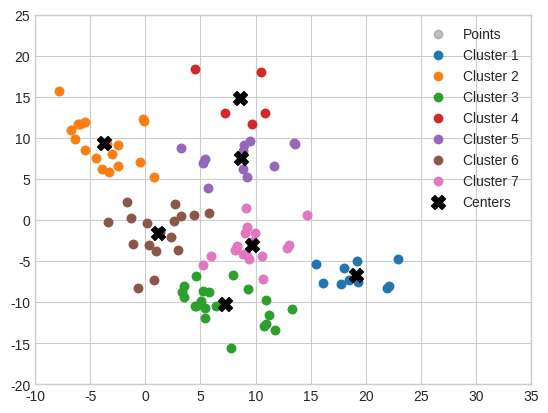
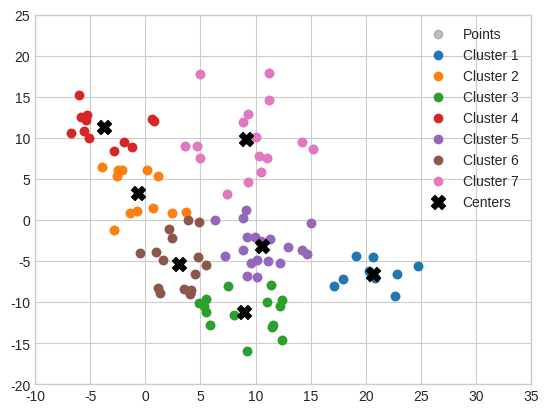
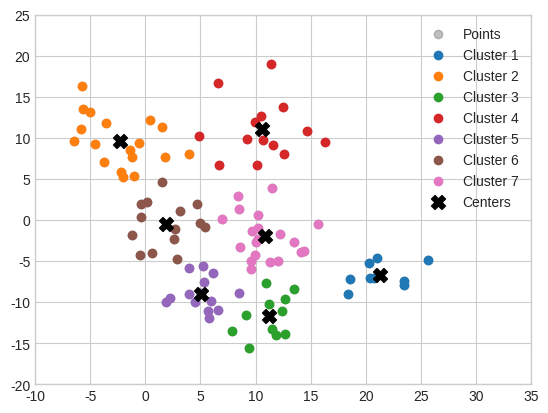
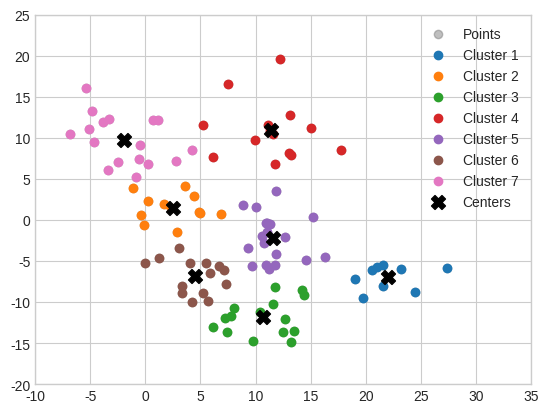
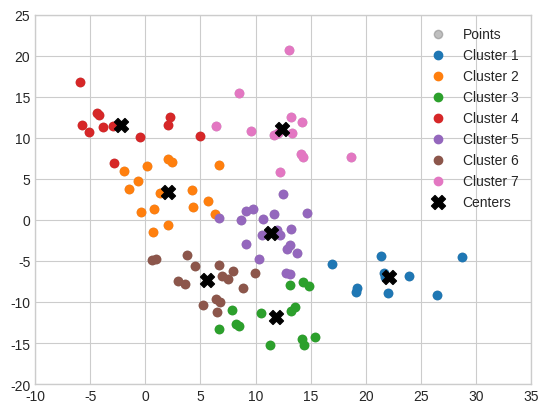
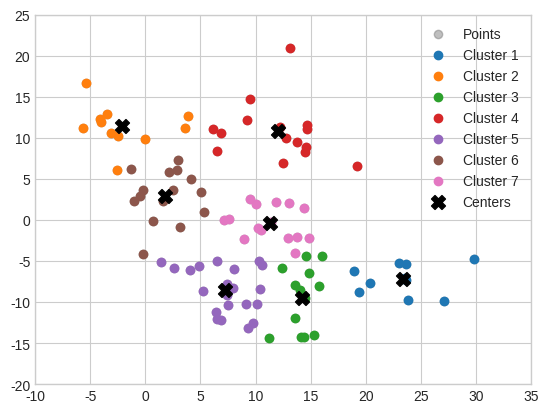
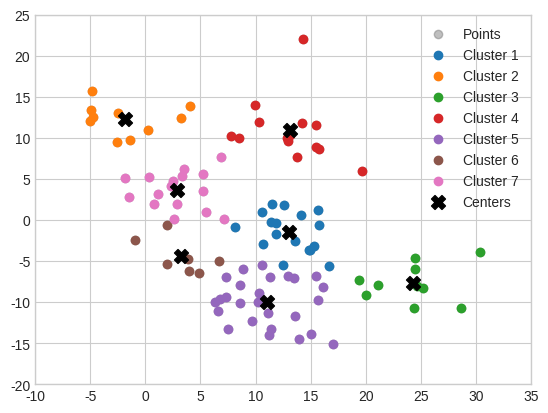
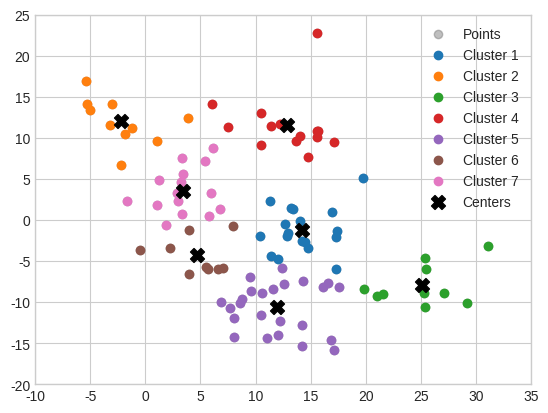
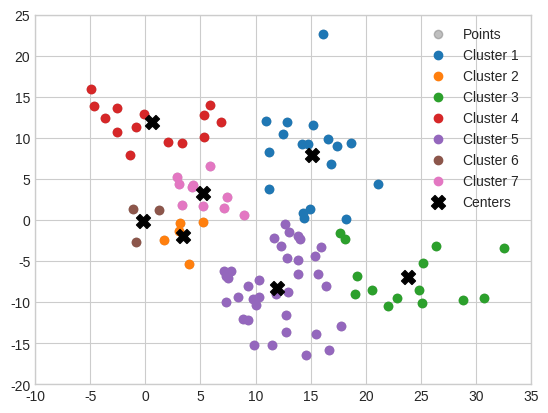
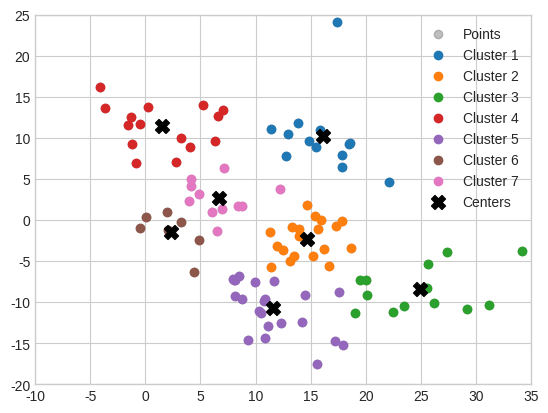

These figures' Python source, in order:
import numpy as np
import matplotlib.pyplot as plt

###### task 1 ##########
#my lowest (best) JClust is at Time 0 when JClust = 12.3628 among the 10 times
#best clustering because the points are very initially seperated, which makes the kmeans alg converge into tighter clusters quicker
#did the best even tho it took 10 steps

#no need to change
def clustering_objective(data, clustering, reps):
    J_obj = 0                               
    for i in range(len(data)):              
        J_obj += np.linalg.norm(data[i] - reps[int(clustering[i])])**2 
    return J_obj/len(data)                  

def update_cluster(data,reps):
    new_clustering = np.zeros(len(data))    
    for i in range(len(data)):              
        distance = np.zeros(len(reps))     
        for j in range(len(reps)):          
            distance[j] = np.linalg.norm(data[i] - reps[j])    
        new_clustering[i] = np.argmin(distance)   
    return new_clustering
    
def update_reps(data, clustering):
    new_reps = [];                          
    for j in range(int(max(clustering)+1)):   
        sum = np.zeros(len(data[0]))        
        count = 0                           
        for i in range(len(data)):          
            if clustering[i] == j:      
                sum = sum+data[i]           
                count += 1                  
        if count > 0:
            new_reps.append(sum/count)      
    return np.array(new_reps)


def Kmeans_alg(data, reps):
    J_obj = []                      
    clustering = update_cluster(data, reps) 
    J_obj.append(clustering_objective(data, clustering, reps)) 
    
    Stop = False        
    while not(Stop):
        new_reps = update_reps(data, clustering)            
        clustering = update_cluster(data, new_reps)
        J_obj.append(clustering_objective(data, clustering, new_reps))
        Stop = (len(new_reps) == len(reps)) and (np.linalg.norm(np.array(new_reps) - np.array(reps)) < 1e-6)
        reps = new_reps                 
            
    return new_reps, clustering, J_obj, len(J_obj)-1

############### task 1 ################################################
#3d np array (m, n, d)
#k = 7 ex. we pass bc we iterate 10x anyway...
#stop after 10 iterations since that is when the time series ends (starts at 0)
#cluster reps on X[i] will update clustering X[i+1]
#output 10 scatter plots for each step (iteration) 10 JClust
#how does the final JClust of X compare to X[9] (10th iteration) of KMeans alg? which is faster?

def Kmeans_alg_temporal(data, reps, max_iterations = 10):
    J_obj = [] #set the scene
    all_clusterings = [] #storgae
    all_reps = []

    #start iterating           
    clustering = update_cluster(data[0], reps) #initial, 3d
    J_val = clustering_objective(data[0], clustering, reps)
    J_obj.append(J_val) 
    all_clusterings.append(clustering)
    all_reps.append(reps)

      
    for m in range(1, max_iterations):
        X_m = data[m]
        reps = update_reps(X_m, clustering)
        clustering = update_cluster(X_m, reps)

        J_val = clustering_objective(X_m, clustering, reps)
        J_obj.append(J_val)
        all_clusterings.append(clustering) #add
        all_reps.append(reps)

        print(f"Iteration #{m}, J_obj = {J_val: .4f}")

    #compare in the end
    final_reps, final_clustering, final_J, _ = Kmeans_alg(data[-1], all_reps[0])
    
    print("Final Speeds")
    print(f"Final KMeans:  {final_J[-1]:.4f}")
    print(f"Final Temporal:  {J_obj[-1]:.4f}") #-1 for final

    return all_reps, all_clusterings, J_obj



########## how does final KMeans_Alg compare to KMeans_Alg_Temporal?
#from my output, we can see that the "most steps" are the slowest and take the most time

#the final comparison between temporal and k-means shows that both final clusterings are pretty much the same from both algorithms
#but the temporal alg converges faster because it STARTS with the previous cluster centers, so it's closer to the solution
#my previous cluster centers are a good guess
#temporal alg is faster!

#ex. final JClust for X[9] is 17.83 w/both algs, but takes more steps than temporal
#less steps = less time = better!


    
X = np.array([[ [ 3.2106826925448777, 0.525254195699532 ], [ -3.400233998540178, -0.31440988512217627 ], [ -0.6290358410948542, -8.328346454516106 ], [ -0.5038801921828611, 6.999520521370718 ], [ 1.3048866041642782, -1.4166265349413427 ], [ -1.1322691390987136, -2.9159263070622132 ], [ 2.6003941534864423, -0.11302283768982764 ], [ -1.2563641925966886, 0.2756267949694972 ], [ 2.651823299684203, 1.9468773490794442 ], [ 0.15877357091104274, -0.33765521952335587 ], [ -5.9216593264693795, 11.612155967526618 ], [ -0.11128184260780233, 11.987072860631807 ], [ 0.7922004465109606, 5.191072594806011 ], [ 4.440802355395482, 0.6455975961275162 ], [ 4.48764567108826, 18.416778993523803 ], [ -3.336192256161488, 5.8724389217741795 ], [ -2.496413988705559, 9.106764841766005 ], [ -5.486739745208271, 8.554199547193447 ], [ 5.272695301356627, 6.8749702972515365 ], [ -5.518594644547886, 11.858836120598308 ], [ 10.50217693678781, 17.969559705382277 ], [ 7.268503240591443, 13.046886992055606 ], [ 9.71458670105608, 11.6636436746286 ], [ 13.579864766627894, 9.219657396022638 ], [ 3.210503009618555, 8.764283044684289 ], [ 10.895195004324542, 13.072907556991693 ], [ 8.885629781704825, 6.169910215445027 ], [ 11.671613932287517, 6.567215472166847 ], [ 8.970661077178804, 9.107558788640457 ], [ 13.494320359469658, 9.348086799360019 ], [ 11.746451885957061, -13.360626930223553 ], [ 10.971894121781101, -9.807757198462369 ], [ 10.795974796159955, -12.965601083947346 ], [ 7.732718198798687, -15.554715741827373 ], [ 5.231853726259229, -8.615011832986161 ], [ 4.569500478252753, -6.820628126367033 ], [ 13.298575583795067, -10.891274606460799 ], [ 11.246120185968325, -11.540416165203363 ], [ 7.9574134606503595, -6.6624635969142965 ], [ 10.937314322544566, -12.635407922696878 ], [ -7.847047491067948, 15.728590591021023 ], [ -6.4104780163283, 9.898917218418404 ], [ -2.469112778863357, 6.539970975924686 ], [ -3.457206997837476, 9.282082303363726 ], [ -0.18355351890890104, 12.289823020564363 ], [ -6.1179557783336955, 11.64116926515921 ], [ -4.4838811840967665, 7.587265435618352 ], [ -2.9912264051392445, 8.021284994841302 ], [ -3.900430200151515, 6.205500926703314 ], [ -6.770165903544854, 10.970710547957523 ], [ 5.090946368349129, -9.907423826520903 ], [ 3.302738989370988, -8.72338209122548 ], [ 4.463969297279035, -10.435930362935606 ], [ 4.590021584414551, -10.50366751957468 ], [ 5.376092842480622, -10.734869905879325 ], [ 5.749085091458191, -8.8248968663091 ], [ 3.4664794342832925, -8.042202686795282 ], [ 3.538315176411537, -9.361324621072644 ], [ 5.379994269039665, -11.980446276091278 ], [ 6.4516954613545145, -10.476217285292872 ], [ 9.319538927572452, -8.475978929494625 ], [ 5.219753203563851, -5.493001981892148 ], [ 8.853330231723445, -4.206640001059368 ], [ 0.8286302394253031, -7.360103618341039 ], [ 9.029810333067578, -1.6561277175010432 ], [ 2.326444177482104, -2.082603155826568 ], [ 9.590048961710348, -2.7214236227451845 ], [ 0.9907506929298238, -3.820319567738069 ], [ 5.736608707876487, 0.8321283206880215 ], [ 0.31029915198801716, -3.0545938522768563 ], [ 9.196719499116679, -0.8800792339873842 ], [ 2.9728160629333535, -3.688988815941708 ], [ 9.152177158505225, 1.4179304605099268 ], [ 8.347982428814522, -3.1328537724615573 ], [ 8.149135567675431, -3.696986358486096 ], [ 13.007354362596256, -3.0517057143831465 ], [ 9.438362014633183, -4.712229802509467 ], [ 12.869337033136938, -3.4358728426216816 ], [ 5.986104606951132, -4.386318394979546 ], [ 10.566502956834631, -4.361633286830325 ], [ 22.132213400577655, -8.10385734135403 ], [ 19.33688094123581, -7.546782574584812 ], [ 16.107967991768973, -7.7124448952026 ], [ 18.48121099055328, -7.293798741513674 ], [ 21.9491220183242, -8.26535070800936 ], [ 17.985163959681355, -5.838576768241736 ], [ 17.756288275303692, -7.781179660943857 ], [ 19.17783742706139, -5.048133565180186 ], [ 22.88720776878622, -4.71824574421296 ], [ 15.443747962692935, -5.372077878356924 ], [ 9.465945947807832, 9.570407822686565 ], [ 5.722983346569808, 3.936920817965499 ], [ 10.688031364467205, -7.202600537832496 ], [ 14.653678148072483, 0.6220420259185886 ], [ 9.90483715574617, -1.626806296638335 ], [ 9.141581753700557, -4.111130514721739 ], [ -1.6626243432185595, 2.213819356673937 ], [ 5.4457671671109615, 7.429088314311003 ], [ 8.877365838129744, 8.356673064571133 ], [ 9.184026246904573, 5.213489545726937 ]],
              [ [ 3.8462522664024643, -0.01841042272619009 ], [ -2.8866019420074975, -1.1860958198842066 ], [ 1.301492647148553, -8.961195213316731 ], [ 0.15874545265071205, 6.057098379833908 ], [ 2.3837598589147744, -2.1463713751328948 ], [ -0.4776959477416527, -3.9989261679956285 ], [ 2.448276009196541, 0.777896093713629 ], [ -1.3475917837797198, 0.8595864140366891 ], [ 3.668909494357801, 0.9511259678512178 ], [ 0.6709990343448862, 1.4428071605585022 ], [ -5.344652935438473, 12.183664780607016 ], [ 0.5795623619486836, 12.27763293784155 ], [ 1.1585030450395084, 5.38772914534432 ], [ 4.905344405021705, -0.29814407833664347 ], [ 4.927355284885461, 17.732558064821575 ], [ -2.556595463342231, 5.302655289419425 ], [ -1.2441429757492426, 8.883932985633681 ], [ -5.132343533240097, 9.968348949774553 ], [ 4.973765797655129, 7.532981836202082 ], [ -5.320419647652292, 12.72831815757073 ], [ 11.230242195464808, 17.930559445383807 ], [ 8.891971432873447, 11.864305005014026 ], [ 9.292179249530955, 12.88026650677103 ], [ 14.187280282567349, 9.50604153139478 ], [ 3.563065676412747, 8.986457442900955 ], [ 11.219776501142643, 14.544380587196219 ], [ 9.317040554901578, 4.601814741847228 ], [ 11.044755219427891, 7.55382332997866 ], [ 9.210880927194735, 9.891685979163237 ], [ 15.2366356714817, 8.597847055523449 ], [ 12.409206583013557, -14.631087050554381 ], [ 11.001857276404127, -10.000333256679742 ], [ 11.448154336992946, -13.096230832274943 ], [ 9.21151491391758, -15.963064455202279 ], [ 5.538705343598257, -9.595031438362218 ], [ 4.527395752623736, -6.571418926780861 ], [ 12.36379686685811, -9.787145781560756 ], [ 12.206494249292524, -10.50646545563567 ], [ 10.089718957710021, -6.9919321703716815 ], [ 11.620202363390124, -12.837054787831713 ], [ -6.015431363535072, 15.227535401379004 ], [ -5.572832602750827, 10.783463845621469 ], [ -2.12052264161301, 6.090971405352879 ], [ -1.9739438846143056, 9.541441142517153 ], [ 0.7718870608062238, 12.079183638530047 ], [ -5.8178855577664805, 12.53974509647273 ], [ -3.9244848741694924, 6.496867774587235 ], [ -2.8555067653143813, 8.417057196564311 ], [ -2.5099949481269066, 6.064736978857506 ], [ -6.734048158345204, 10.552321352835019 ], [ 4.059113278935547, -9.084811371318237 ], [ 4.062126481456735, -8.917618060885967 ], [ 5.294604464320558, -10.521359455434009 ], [ 4.906528929453728, -10.091017928414564 ], [ 5.472912885023143, -11.167422801140672 ], [ 7.539221405653914, -8.000919716091957 ], [ 4.16319832529689, -8.497437525442473 ], [ 3.5361713394304144, -8.430496910079148 ], [ 5.835332482446108, -12.838285357570134 ], [ 8.005927416347422, -11.596494783156176 ], [ 9.250996266252786, -6.830320662759505 ], [ 5.526010502141922, -5.547412115115613 ], [ 9.577414449860123, -5.272478807523893 ], [ 1.1098126348978254, -8.27003816799213 ], [ 9.238152556575564, -2.0922488299480633 ], [ 2.1126914941645243, -1.1359920199601299 ], [ 10.498285175203325, -2.5456781561132322 ], [ 1.5865803108506, -4.914379774817 ], [ 6.334835918225332, -0.062219006506809005 ], [ 0.9675279724441606, -3.898159396386622 ], [ 8.879285836568304, 0.23945982770768626 ], [ 4.822216949002399, -4.550865484694316 ], [ 9.09717598345538, 1.2216775114432563 ], [ 9.911105392834603, -2.0657382524459003 ], [ 8.883822779896281, -3.650230934211157 ], [ 14.17393282923438, -3.6839834111217975 ], [ 10.127929189037935, -4.859246791693262 ], [ 12.920300043956427, -3.324687175956934 ], [ 7.230698182226803, -4.411420471616297 ], [ 12.194506884317773, -5.246586301598306 ], [ 22.671965390062358, -9.227777367479348 ], [ 20.836557661317386, -7.115191514779477 ], [ 17.15743300097712, -7.994589013033826 ], [ 20.256806679562978, -6.173822333113708 ], [ 22.807299129244324, -6.649902414586382 ], [ 19.103832479084666, -4.425113413451153 ], [ 17.939473051165272, -7.2082561913654235 ], [ 20.683955274088476, -4.469581408146112 ], [ 24.73750906892283, -5.566278084649679 ], [ 14.625920456843682, -4.143255324771514 ], [ 10.005310554066938, 10.1029182162226 ], [ 7.4213217475413344, 3.116186313878808 ], [ 11.430237944137012, -7.9799496140577055 ], [ 15.040630798157956, -0.42470385673087296 ], [ 11.293409798265579, -2.328399719895265 ], [ 11.102636016660044, -4.950299129416973 ], [ -0.7261562083667163, 1.0624506125567252 ], [ 4.677408355570597, 8.952814957938767 ], [ 10.325859679622422, 7.770584679225064 ], [ 10.492312466699323, 5.802247248041213 ]],
              [ [ 5.4006421518254015, -0.8323456810458024 ], [ -1.2336411678516688, -1.8907651128668932 ], [ 1.8538177158691582, -10.02624129199373 ], [ 1.802543862701286, 7.658486209533308 ], [ 2.5880424795030255, -2.3050709389850916 ], [ -0.4386579373093962, -4.233882530269435 ], [ 3.165401151718724, 1.0932868521225458 ], [ -0.37659602523166236, 0.3763937689021982 ], [ 4.720752975514099, 1.9404598905114172 ], [ 0.13497598554152113, 2.2332769260150127 ], [ -5.615148632041433, 13.537210881319805 ], [ 0.38111194742814714, 12.100398132325816 ], [ 1.4973243054423329, 4.555693933520196 ], [ 4.936231912563698, -0.41519148393960437 ], [ 6.624186336086083, 16.624689412877903 ], [ -2.0274025578601567, 5.234682506686379 ], [ -0.572902672430843, 9.330071139970912 ], [ -5.842116943840557, 11.05448956588189 ], [ 6.666580940347896, 6.694918519894536 ], [ -5.030953052379423, 13.120993825856583 ], [ 11.421711988575584, 18.9753839946979 ], [ 9.958925403614902, 11.875203283176972 ], [ 10.513300082437754, 12.606559720527313 ], [ 14.70856552843105, 10.806799327254105 ], [ 3.9694150362403344, 7.982027841729943 ], [ 12.50361587560087, 13.687965173195877 ], [ 11.44840308472607, 3.838731914585506 ], [ 12.610286890452148, 8.021212510742856 ], [ 9.237769952148309, 9.886245853703194 ], [ 16.30360965586871, 9.468842502338953 ], [ 11.536002552198202, -13.306203423009082 ], [ 11.217250986540751, -10.192883777064244 ], [ 11.850986521611905, -14.049818529048885 ], [ 9.403203027813053, -15.608818720844898 ], [ 5.974405317229941, -9.937641224348692 ], [ 3.967258284859379, -5.876831074876377 ], [ 12.675597260395863, -9.63499774852712 ], [ 12.374846699548474, -11.067035875593554 ], [ 9.619713682154645, -5.956254934923609 ], [ 12.629722805362919, -13.89304174549403 ], [ -5.758026586960717, 16.35257751902067 ], [ -4.5720980268767475, 9.266919354903429 ], [ -1.0246188097534545, 5.345153820093367 ], [ -1.4141659125724406, 8.539619871852501 ], [ 1.5090758159295266, 11.310653536591596 ], [ -3.572170197541448, 11.78137303974337 ], [ -3.7280234860867636, 7.040038720079515 ], [ -1.2106302573218608, 7.7006309988206105 ], [ -2.222970444241433, 5.7747060662433904 ], [ -6.48213274736116, 9.557232652750528 ], [ 4.506251329080005, -10.007647565914318 ], [ 5.041879895229767, -8.962855535947662 ], [ 5.671527498325541, -11.080015817052068 ], [ 6.607734796414776, -10.96194644615873 ], [ 5.81711470751253, -11.982990340987449 ], [ 8.516127783568875, -8.87643401811308 ], [ 5.324748980278867, -7.525898013762586 ], [ 3.922368661402268, -9.063567156892484 ], [ 7.829317034282111, -13.589971029239713 ], [ 9.16878836495849, -11.631109515495725 ], [ 10.954168250885699, -7.706438065106422 ], [ 6.107390369668107, -6.43144132971485 ], [ 9.561055524745843, -5.0577918866028035 ], [ 2.2106712730877174, -9.529566504232601 ], [ 10.007994853271878, -2.664652448055065 ], [ 2.6967488658282512, -1.0657362121669063 ], [ 9.650984671311011, -1.383939945486926 ], [ 2.8855379517817807, -4.711378220836614 ], [ 6.939645260558009, 0.1052192572608524 ], [ 0.5610326337841154, -4.030622130153962 ], [ 8.471090460366462, 1.368091167675138 ], [ 5.251068026554687, -5.558606801681124 ], [ 10.249326027008797, 0.6130049873949598 ], [ 10.236594903928953, -2.2902296788976857 ], [ 9.91051500273104, -4.226690090493467 ], [ 13.453102616073686, -2.6808430230325797 ], [ 11.268294724325475, -5.078546788735018 ], [ 12.248931509379933, -1.7368284270157928 ], [ 8.595952674264243, -3.2843120690154626 ], [ 14.15816991018929, -3.9434416405236785 ], [ 23.426737584734244, -7.923277625051121 ], [ 20.379174216611734, -7.112082696680168 ], [ 18.38960117095872, -9.0182638295479 ], [ 20.71762750241715, -7.125289862669512 ], [ 23.51250498544024, -7.497158509334481 ], [ 20.285950848432027, -5.221222216458053 ], [ 18.555786443426157, -7.19248873945175 ], [ 21.040516327102896, -4.663404035131072 ], [ 25.6557331139345, -4.861701138845801 ], [ 14.431662109671583, -3.7868796969500145 ], [ 10.631104958368972, 9.749575302443992 ], [ 8.363194288896437, 2.8555649191092063 ], [ 13.492918315213618, -8.360678103347068 ], [ 15.623910384914321, -0.4682067928404354 ], [ 10.188427545682616, -0.955352136436604 ], [ 12.020973933602349, -5.027825494807001 ], [ -0.4008819966085851, 1.9703353415532863 ], [ 4.898148304866177, 10.19385029804352 ], [ 11.622621202097292, 9.085765188769445 ], [ 10.086514228342514, 6.633819082382069 ]],
              [ [ 4.943644533090787, 0.8118112572413744 ], [ -0.09569694124325356, -0.5643851592665718 ], [ 3.3290439043812654, -8.96046965782913 ], [ 2.796682860072762, 7.141219538300059 ], [ 3.0413601699238892, -3.404135018984011 ], [ -0.004829115006737328, -5.194741518144982 ], [ 2.317450068629084, 1.4187258168827068 ], [ -0.39600158596042895, 0.6102830666363843 ], [ 4.429970175555977, 2.9276636093341732 ], [ 1.6788226676825384, 1.9628663364127774 ], [ -4.872508516556694, 13.276113453010309 ], [ 0.7058076715700375, 12.114235321593908 ], [ 3.569041608234423, 4.070323999359605 ], [ 4.860590503605769, 1.0162733841655043 ], [ 7.513931781231144, 16.486587133042896 ], [ -1.160478702068769, 3.892557743176363 ], [ -0.45614753404056774, 9.096321960224866 ], [ -5.115425131210889, 11.02046872141746 ], [ 6.128056146460665, 7.702597284179168 ], [ -3.8355342860760615, 11.963485972213427 ], [ 12.217791921099865, 19.544778872151596 ], [ 11.314800481719283, 10.793636522980997 ], [ 11.13090740347834, 11.567033264532382 ], [ 15.053418770082466, 11.176035537425555 ], [ 4.263376106918101, 8.502137579149554 ], [ 13.16016560883891, 12.775402232997942 ], [ 11.85363613120953, 3.4849843404077747 ], [ 13.254042467649631, 7.878803719644403 ], [ 9.94687313003613, 9.7135243342958 ], [ 17.73977656382093, 8.530329841071737 ], [ 12.462719611659715, -13.668597921712527 ], [ 11.549389657270499, -10.255161594207294 ], [ 13.46306081564909, -13.516760427340186 ], [ 9.740684523236258, -14.69741482815006 ], [ 8.0306293201822, -10.736216911882776 ], [ 5.494890218096359, -5.285690048047822 ], [ 14.408360358187458, -9.147039322222806 ], [ 12.668162311368114, -12.062439711102416 ], [ 9.699448953615581, -5.66524354732877 ], [ 13.22153613371064, -14.90070404513289 ], [ -5.368348799325496, 16.073335281529815 ], [ -4.6141344252237735, 9.505944239877053 ], [ -0.8872054193654426, 5.180972905079885 ], [ -0.5806377244608567, 7.3882512244489975 ], [ 1.1190661002345441, 12.143835692943108 ], [ -3.3067876478115075, 12.306179315671468 ], [ -3.368168100879841, 6.067933727994041 ], [ 0.2128687669150231, 6.749351588107038 ], [ -2.4515249048275956, 7.016341731718373 ], [ -6.813610976532847, 10.470870930512659 ], [ 5.261165748230663, -8.860321963178084 ], [ 5.664897608856273, -9.932593223908974 ], [ 7.732758546698757, -11.684233032939039 ], [ 7.207152485327499, -11.933546986606242 ], [ 6.181808738720993, -13.041598947116974 ], [ 7.293051045584012, -7.8475270814357785 ], [ 5.894191449196159, -6.446639626787298 ], [ 3.3027849638329085, -8.04005928740659 ], [ 7.450517242989795, -13.71250690620307 ], [ 10.39039404796398, -11.17354018248921 ], [ 11.723858956836974, -8.194580109810133 ], [ 6.689208225825882, -5.64881757149333 ], [ 11.260593708838071, -5.978412678729619 ], [ 4.250165490312126, -9.965526699222206 ], [ 10.738649587123167, -2.8489599082876067 ], [ 2.867743799836283, -1.531947517004467 ], [ 11.061682595007893, -1.500035254028947 ], [ 4.090136362720404, -5.192186663193161 ], [ 6.895696748609416, 0.7748502299147295 ], [ 1.2707791563772188, -4.616739913912696 ], [ 10.009824369848037, 1.6064205793350887 ], [ 7.093399258149327, -6.106061067170572 ], [ 10.915324121687245, -0.41474067034530926 ], [ 10.595401849260059, -1.94948390555541 ], [ 10.91244546203959, -5.483017207120753 ], [ 12.6936027668395, -2.137283199733866 ], [ 11.737674711400139, -5.437621151779675 ], [ 11.352707072601266, -0.5269538508775822 ], [ 9.351622807209745, -3.4672301615033847 ], [ 14.55752822865894, -4.842524647204169 ], [ 24.46775694626558, -8.765802988151774 ], [ 21.599721352642998, -7.990767876133149 ], [ 19.708523527612183, -9.56289142394199 ], [ 21.045061713946644, -5.770319878738957 ], [ 23.168322207764422, -5.936244301987295 ], [ 20.548753952395575, -6.1321919971207945 ], [ 19.035370054462938, -7.243193966102225 ], [ 21.517666979851594, -5.536872534762571 ], [ 27.333960511750732, -5.813645848040457 ], [ 16.317718656187587, -4.4982400488971335 ], [ 11.591317952284706, 10.468605668930872 ], [ 8.84371675147029, 1.839205154613067 ], [ 14.224299631575077, -8.594915493681862 ], [ 15.204651838978915, 0.39026839048013406 ], [ 11.026351329774274, -0.4263548697712486 ], [ 11.834418109984622, -4.152383842220569 ], [ 0.23313696766744546, 2.303730453418261 ], [ 5.247471812010949, 11.581742684000792 ], [ 13.063047071029043, 8.189689020030249 ], [ 11.800589644453188, 6.797383257594611 ]],
              [ [ 6.706595786292505, 0.2190357045229383 ], [ 0.7166600652607648, -1.4158183309188423 ], [ 3.5647208018758083, -7.864048704529862 ], [ 2.0246530085729715, 7.44410810062785 ], [ 3.753600668508784, -4.2528225645054905 ], [ 0.6031323212472519, -4.925052886985777 ], [ 4.2965747723699765, 1.5163203030654973 ], [ -0.3541905428675753, 0.9669397728529641 ], [ 5.706331695861195, 2.333628620978927 ], [ 1.3064864522946031, 3.291935695568289 ], [ -4.384616897877434, 12.972534939722406 ], [ 2.2038841203941515, 12.516593814056435 ], [ 4.214216691859264, 3.6599896316339073 ], [ 6.35866508255898, 0.6940460268112745 ], [ 8.482759645031077, 15.393085505877558 ], [ -1.4766301926500165, 3.743996461179868 ], [ -0.5085689462061014, 10.032697521832617 ], [ -3.8794110216542173, 11.283786061528435 ], [ 6.639201638938142, 6.712230739762416 ], [ -4.226507438237916, 12.76927603892735 ], [ 13.064157578112797, 20.688100760322815 ], [ 11.71526795699538, 10.323703037116577 ], [ 12.03876357579635, 10.55864465205969 ], [ 14.248940026158103, 11.919051391744564 ], [ 4.998101376071659, 10.261239491966796 ], [ 13.206743815226757, 12.568617447381806 ], [ 12.53286558140202, 3.112256353656328 ], [ 14.158674640879545, 8.043362784399065 ], [ 9.630285481853177, 10.857079062661985 ], [ 18.690180454175835, 7.63278983872391 ], [ 14.255402955730565, -14.482407170970433 ], [ 13.175369433517476, -11.059298741590878 ], [ 15.378991820578367, -14.215457752981713 ], [ 11.29267579875169, -15.262341179354165 ], [ 7.904022151240969, -10.956750021970668 ], [ 6.6664579007003235, -5.491204617380974 ], [ 14.89305577202076, -8.080309901439861 ], [ 13.5755896632489, -10.610076347208157 ], [ 9.983359771385055, -6.477901983295141 ], [ 14.426549373051966, -15.279703311901255 ], [ -5.940584476821753, 16.826367347455445 ], [ -5.084641523977107, 10.685997850715658 ], [ -0.653686467232806, 4.703788571355382 ], [ 0.1945382845551913, 6.6080105918416265 ], [ 2.1009032773536735, 11.519421239070075 ], [ -2.8970497115922527, 11.418285437389827 ], [ -2.8671523109214005, 6.907910642046373 ], [ 2.3924565254120163, 7.0530861743981275 ], [ -1.9591122050109775, 5.993938200167125 ], [ -5.741104489156027, 11.563390236128969 ], [ 6.44649521026785, -9.655097056502202 ], [ 6.7982886461768945, -9.97835715910427 ], [ 8.26920506016247, -12.621213418097188 ], [ 6.536847153990869, -11.163331048479037 ], [ 6.649946042090829, -13.295071370943536 ], [ 8.882035239074916, -8.306841591613123 ], [ 6.9538862173428555, -6.827072178674205 ], [ 2.976824632709656, -7.421900765293666 ], [ 8.467695377810488, -12.891017600813695 ], [ 10.537105856867273, -11.399103814448239 ], [ 13.085766497549685, -7.893629709960628 ], [ 7.948607401747237, -6.1701580152026825 ], [ 13.09411624352808, -6.560540669538515 ], [ 5.274440678098701, -10.311617659909125 ], [ 11.960548035758205, -1.292876118503469 ], [ 2.0820189166063527, -0.6493689840733896 ], [ 12.23700673615577, -1.8992725168868279 ], [ 4.497300085671175, -5.605735082075948 ], [ 8.692703636236306, -0.04501481897183712 ], [ 0.9594517482562376, -4.704226902528018 ], [ 9.736552998710204, 1.3640256784947487 ], [ 7.532180846658164, -7.155257883183642 ], [ 11.649634010564586, 0.7362214693986181 ], [ 10.56160937985916, -1.7920391642697244 ], [ 10.349225379874241, -4.710464954479244 ], [ 13.104324614807675, -3.1164934135986693 ], [ 12.802951718691663, -6.4779388702358025 ], [ 13.215075103531085, -1.1131078775508465 ], [ 9.103448454222569, -2.940310884324733 ], [ 13.716346082945229, -4.0508466116437125 ], [ 26.455760142136153, -9.192833052469853 ], [ 21.998226844822174, -8.919581721043675 ], [ 19.140306537500976, -8.796774928921204 ], [ 21.70923677949854, -6.89635422526667 ], [ 23.961311821595306, -6.777903027602802 ], [ 21.688219904024862, -6.459536998033592 ], [ 19.24294247576949, -8.323276394028463 ], [ 21.42630865820823, -4.415643215774615 ], [ 28.75856350859914, -4.540976542355794 ], [ 16.93303819786059, -5.34892815181037 ], [ 13.281673574436178, 10.541410439145368 ], [ 9.124160002956488, 1.0306242965945422 ], [ 14.270944545333922, -7.566483069463188 ], [ 14.628960558659275, 0.7856156400797243 ], [ 10.66356625926623, 0.1525167758957765 ], [ 12.870245631152583, -3.5438985168238215 ], [ 0.8094578675415707, 1.3252179461657771 ], [ 6.446139308268643, 11.457104048381623 ], [ 14.287984919902652, 7.662999927877322 ], [ 12.204292990166993, 5.828104768235619 ]],
              [ [ 7.552891609318267, 0.12333089316267791 ], [ 0.6508494545810273, -0.14787083101027476 ], [ 5.240057204895456, -8.691886609897306 ], [ 2.9594862801266038, 7.233374192975121 ], [ 4.901731511918847, -5.613657255516494 ], [ -0.23380953553216677, -4.208196812462594 ], [ 5.293997716310171, 0.9582041963343544 ], [ -0.9961722226807794, 2.309528238632464 ], [ 5.03481325663296, 3.348764402819607 ], [ 2.494897757610001, 3.6559016286844734 ], [ -3.9824927030019523, 11.952349607565058 ], [ 3.8590487796129174, 12.590858301605717 ], [ 4.184386907644671, 4.953076612509701 ], [ 7.168536771044266, -0.06685747338977832 ], [ 9.527761286142175, 14.75119273993474 ], [ -0.4542238895623061, 2.867296483159878 ], [ -0.06717134841903716, 9.844089597149411 ], [ -3.523056439858535, 12.831209831705003 ], [ 6.531747759415547, 8.34391020651945 ], [ -4.109762331014689, 12.233012423886985 ], [ 13.155408992465603, 20.932931403801987 ], [ 12.752586871133445, 10.023699962347154 ], [ 12.22290951128237, 11.366555843246747 ], [ 14.680022881769101, 11.579117981012761 ], [ 6.119084474365295, 11.063822294803408 ], [ 14.643638392944997, 11.119641720885747 ], [ 13.005808787413345, 2.0363368191803177 ], [ 14.504776589017775, 8.307128824338603 ], [ 9.179925770424944, 12.151591061173814 ], [ 19.185332716437365, 6.591450055944862 ], [ 14.370253150762833, -14.303042215799515 ], [ 13.55925541744201, -11.909284731563165 ], [ 15.293658727876553, -14.063957410189964 ], [ 11.244897181676468, -14.36752617128697 ], [ 9.09336137176874, -10.270815121593065 ], [ 6.47936478832105, -4.969543888260077 ], [ 15.760327532497342, -8.034721842888985 ], [ 14.45236572588898, -9.47331531527719 ], [ 10.549049507884002, -5.485085624538474 ], [ 14.129637930395056, -14.231314979347852 ], [ -5.4255208577067755, 16.606236267857586 ], [ -3.1020025272664276, 10.550987842578992 ], [ -0.24144670638187116, 3.683788387796887 ], [ 2.111323947399116, 5.834806767028003 ], [ 3.5855787543965363, 11.195972017166499 ], [ -2.4373758902367872, 10.160913968596862 ], [ -1.3340517979935447, 6.16100044543729 ], [ 2.8618829219988866, 6.101299983847932 ], [ -2.537160628202439, 6.070563098919722 ], [ -5.623000980762958, 11.16400337784403 ], [ 7.451911858892054, -9.148141621666586 ], [ 7.462920137966458, -10.321467003361551 ], [ 9.761828726299687, -12.574549355690623 ], [ 6.495828397200295, -12.098574493500667 ], [ 6.8747779417558235, -12.167301362045846 ], [ 10.393802888416921, -8.435794522744049 ], [ 7.398014017968126, -7.832321092666915 ], [ 2.607025555608636, -5.8950218808354915 ], [ 9.315832860763873, -13.10818229382974 ], [ 10.119653790838317, -10.301802934200436 ], [ 14.00827336657458, -8.595550254814098 ], [ 8.067165130208608, -5.996861156922899 ], [ 12.364156288840316, -5.848199949257476 ], [ 6.407079558998985, -11.202499167673448 ], [ 13.766800912820662, -2.0587401071445037 ], [ 3.1208732658448306, -0.841793068662644 ], [ 12.96280042148562, -2.245305857874781 ], [ 4.037329819229304, -6.062334610847378 ], [ 10.221888757987974, -0.9421758496417901 ], [ 1.386635468413915, -5.083591529673126 ], [ 9.52719889662641, 2.590879149564473 ], [ 7.9671802640593095, -8.345642851231796 ], [ 11.856825031378484, 2.138440356467219 ], [ 10.535588165981192, -1.2835750239667127 ], [ 10.283038440533824, -5.0541407524750595 ], [ 13.612816529672081, -3.9909446866598985 ], [ 13.615660472293326, -7.876280446539532 ], [ 14.878944674295457, -2.194431430700199 ], [ 8.936066710554021, -2.2831382148847066 ], [ 16.032400027601767, -4.388769630212423 ], [ 27.11471920521269, -9.83862532403015 ], [ 23.859828021150555, -9.773637493895562 ], [ 20.40208216688587, -7.666329699819389 ], [ 23.619596763642676, -7.352624497863587 ], [ 23.632335188494956, -5.378440855308554 ], [ 23.59369948834655, -7.025129128988311 ], [ 19.395807267349262, -8.832821755343046 ], [ 23.036240120172373, -5.268753522529878 ], [ 29.816195999047608, -4.721439524021448 ], [ 18.897427164434426, -6.250538404345524 ], [ 13.745437999630143, 9.513979575892748 ], [ 10.028567463482375, 1.942284564598641 ], [ 14.839142768361134, -6.4164263707872955 ], [ 14.392613820083042, 1.4660953842278877 ], [ 11.429741588164593, -0.2477701961567631 ], [ 14.581641219902156, -4.370734995786472 ], [ 1.6122667560146278, 2.3123307677114657 ], [ 6.838168788843297, 10.553746643692875 ], [ 14.597352412874223, 8.827552655744421 ], [ 12.50065813124811, 6.904430716759566 ]],
              [ [ 8.12872427472223, -0.9215987228975527 ], [ 1.959174113953485, -0.6303513760772467 ], [ 7.278517758128398, -9.341298745164229 ], [ 3.53638367433231, 6.165666962260699 ], [ 3.8275709922235963, -4.805132277006354 ], [ -0.9419533121861594, -2.4611943145305606 ], [ 5.512936741010445, 1.0148233282360153 ], [ -1.498345824242634, 2.833030581722257 ], [ 5.198641220942314, 3.525951155473858 ], [ 2.334783676694633, 4.175512202221929 ], [ -4.704760319507741, 12.499736812974406 ], [ 4.075508840007432, 13.822044732981109 ], [ 5.266339199249777, 5.5749409729957735 ], [ 7.13578198078187, 0.07983860046009872 ], [ 9.955874028442313, 13.975395123892037 ], [ 0.7887853587192653, 1.9358723389814156 ], [ 0.22939768131589577, 10.898312713428062 ], [ -2.4962741204945216, 13.001946656965346 ], [ 6.902038482455605, 7.708246765843141 ], [ -4.8855046661629755, 13.43162930835707 ], [ 14.270741090665165, 22.044462617973966 ], [ 12.93533168884174, 9.64910016779853 ], [ 12.891029492604378, 10.026763237538653 ], [ 15.481335338964254, 11.552289052594267 ], [ 8.488305399116502, 9.927660520888793 ], [ 14.257578347118352, 11.768736770154169 ], [ 14.146115835947754, 0.539758802100903 ], [ 15.469979417967023, 8.827216865675222 ], [ 10.276371870747369, 11.901435048859307 ], [ 19.64720048552447, 5.975407075124448 ], [ 13.920348764369171, -14.457100796481516 ], [ 13.584124757551608, -11.688052303779724 ], [ 17.014445137249073, -15.065247699844637 ], [ 11.214822898834413, -14.005373893238488 ], [ 10.195178638272209, -10.007291314528372 ], [ 6.7084602861537705, -4.984899928616272 ], [ 16.109587018734054, -8.168676678917237 ], [ 15.626964103571677, -9.737840292719348 ], [ 11.330295839325705, -7.000993652570904 ], [ 15.042537043034823, -13.911218103904206 ], [ -4.863967380748866, 15.707512292471453 ], [ -2.547589482927433, 9.440478275192627 ], [ 1.1272162198877882, 3.184181608447741 ], [ 2.529495271819223, 4.733356596968424 ], [ 3.2750168429785798, 12.437285655182446 ], [ -1.4321092970873885, 9.739210121588311 ], [ 0.32776203010853866, 5.236772549281758 ], [ 3.2899632180192984, 5.287506130708774 ], [ -1.8505963367059866, 5.132756669321788 ], [ -4.983188255359378, 12.016833586582385 ], [ 8.621478511352684, -10.11855952917766 ], [ 6.7484488248312635, -9.605212729450706 ], [ 11.388973085433069, -13.299102620719845 ], [ 6.614035783515016, -11.049156640325233 ], [ 7.4637105347167845, -13.287465611120508 ], [ 10.28830028379971, -8.933031163342742 ], [ 7.328034970121353, -6.962086573909957 ], [ 3.9325048791385275, -6.285707040448072 ], [ 9.643698626235922, -12.26384329703784 ], [ 11.095776290365702, -11.330525423713754 ], [ 13.517414725960583, -7.067593499711224 ], [ 8.869751450286008, -5.931733828955169 ], [ 12.478606805024745, -5.53941096943642 ], [ 6.34450160417228, -10.048932878156755 ], [ 15.322273142510268, -3.1588603827826494 ], [ 2.640756188023131, 0.13751773512383358 ], [ 13.585514850356331, -2.5970582013576156 ], [ 4.905680651854134, -6.520220268956026 ], [ 11.886513798788654, -1.675517646123169 ], [ 1.9947520352448054, -5.321873716622811 ], [ 11.467014464346871, 1.906665705795857 ], [ 8.586316865926497, -7.955319006661426 ], [ 12.57655747845854, 1.7539464191106529 ], [ 11.36000670358752, -0.3123171188938092 ], [ 10.561286326549729, -5.494428291730757 ], [ 14.86057155944961, -3.671283789924885 ], [ 12.900828748369051, -6.88310653934218 ], [ 15.789659345229506, -0.6727401231468899 ], [ 10.702872232224731, -2.974614743466825 ], [ 16.664941872902045, -5.6053832972919055 ], [ 28.606795217660025, -10.782040643687367 ], [ 24.338497680523947, -10.763719693823809 ], [ 21.141619628780976, -7.951654084626232 ], [ 25.178314612338873, -8.28236470747734 ], [ 24.425043024859047, -5.945118655190412 ], [ 24.634275153732972, -8.045665224202171 ], [ 20.00717127684637, -9.1298153254047 ], [ 24.461485574132052, -4.658328161378526 ], [ 30.351383992765523, -3.910601945405922 ], [ 19.366813938736236, -7.346146630583439 ], [ 13.168117572136547, 10.363395133345684 ], [ 10.56105370024762, 1.0121842000694663 ], [ 15.49123080370902, -6.815399044955805 ], [ 15.704398088618406, 1.148111144429876 ], [ 11.843970219649565, -0.38210880749387 ], [ 14.903760965604624, -3.695821393546473 ], [ 2.8900585598998463, 1.8884232406504196 ], [ 7.78646072915928, 10.249528305172428 ], [ 15.798630352645416, 8.680895864364633 ], [ 13.72556947313295, 7.690333680852307 ]],
              [ [ 7.9638030815166925, -0.7196280162922729 ], [ 1.8862492535986757, -0.6260100477462983 ], [ 8.73683574456292, -9.581839247826874 ], [ 3.293165363927718, 7.501678507797583 ], [ 5.693695992658852, -5.926743309349149 ], [ -0.4753092047436629, -3.6393814205318806 ], [ 5.7553271113902165, 0.4758633661117686 ], [ -1.7070998329519058, 2.291430118819954 ], [ 5.918512493588268, 3.236176789682053 ], [ 2.834940257230814, 3.322452723322465 ], [ -3.215202839682216, 11.536683240300537 ], [ 6.040364209608269, 14.050221309310876 ], [ 5.377969607364352, 7.199051722973755 ], [ 6.819465203007104, 1.3038080047275278 ], [ 10.456747169812697, 12.989887209174146 ], [ 1.0436123391654375, 1.7837534591460031 ], [ 1.0865896624378013, 9.645919141106743 ], [ -3.0599335564689607, 14.060980194918521 ], [ 6.126311501074835, 8.77426556765244 ], [ -5.334560992845214, 14.144786340255475 ], [ 15.595375772277277, 22.74145126143645 ], [ 14.05493812961764, 10.158416008496879 ], [ 12.236707423266344, 11.641481031362352 ], [ 15.620543086244886, 10.867323148434181 ], [ 10.491986306699763, 9.069060919122826 ], [ 15.555764324230404, 10.761232305550775 ], [ 14.037720945841018, -0.1363415941364915 ], [ 17.097627570293422, 9.447922226965744 ], [ 11.374754911485141, 11.489260543682034 ], [ 19.733759086822232, 5.064166689095625 ], [ 14.235624496820352, -15.403143904231083 ], [ 14.208355402352778, -12.788973217766465 ], [ 17.10029382307457, -15.856372090995519 ], [ 12.012306342670636, -14.019917926894816 ], [ 9.596543207517607, -8.703518947847554 ], [ 7.044644866868155, -5.842797125165776 ], [ 16.110061365943878, -8.2281606285737 ], [ 17.550806792135692, -8.150313996138394 ], [ 12.603095152359424, -7.778888074530183 ], [ 16.8268139349284, -14.605356309783465 ], [ -5.38257947445868, 16.89603302950018 ], [ -1.8795835877612568, 10.491140587008294 ], [ 2.953701455245587, 2.3114263364377527 ], [ 3.278455934627121, 4.5584428642261665 ], [ 3.9094944345963594, 12.353325696074021 ], [ -1.1850372517957095, 11.146492271991164 ], [ 1.2598438066723914, 4.873309794028977 ], [ 3.4515535277414653, 5.529682892508745 ], [ -2.17786923227347, 6.644186641606799 ], [ -5.044511972686237, 13.412185052722725 ], [ 8.573571057658757, -10.091911077806627 ], [ 7.679689456994584, -10.771463532695503 ], [ 10.999065799451744, -14.346505187756051 ], [ 8.036230462745474, -11.95178363460037 ], [ 8.003452753704886, -14.213601561730552 ], [ 11.544756781029443, -8.410583324295894 ], [ 6.596841645821061, -5.929253189086965 ], [ 3.9903855334547034, -6.534188427230471 ], [ 10.502481966423506, -11.566798440288023 ], [ 12.18922236683386, -12.326491563151835 ], [ 14.344224863195866, -7.475310068192113 ], [ 9.461417461669337, -6.943311504291893 ], [ 12.00162145808074, -4.7248679841863535 ], [ 6.899059261900104, -10.042656283112214 ], [ 17.356842860973963, -1.396914440078307 ], [ 3.9869748689678643, -1.180987906065079 ], [ 14.175944308656398, -2.5626557373325745 ], [ 5.462500300494991, -5.698180200456454 ], [ 12.811574881932032, -2.001266233334806 ], [ 2.238855353698874, -3.4374576789713602 ], [ 13.24661832311838, 1.4087651962311443 ], [ 10.61853540581654, -8.898626134690653 ], [ 13.362884698387758, 1.304494738894225 ], [ 12.901019313612442, -1.5904715074799003 ], [ 11.383894336229119, -4.451624574202392 ], [ 14.457693072436108, -2.686571071614783 ], [ 12.427636007844326, -5.906607932538431 ], [ 17.326651862085175, -2.0730601290959934 ], [ 10.397161828217653, -1.916408123546771 ], [ 17.291445068604467, -5.967592292918494 ], [ 29.174861345385672, -10.169382222253516 ], [ 25.341959896626868, -10.59532050489897 ], [ 21.546480567817426, -9.004143237333212 ], [ 27.05166083399155, -8.843684249959358 ], [ 25.506104765054854, -5.946016008271263 ], [ 25.323837178555767, -8.903471733399442 ], [ 21.012946340643175, -9.259729840393529 ], [ 25.378761409218125, -4.683174429156112 ], [ 31.099597785945367, -3.1940947259154227 ], [ 19.812443845657864, -8.392053572733108 ], [ 13.646041922659592, 9.639730253310223 ], [ 11.29072644651329, 2.2860014721861406 ], [ 16.534619431709704, -7.658375127674233 ], [ 16.96396274159429, 0.9149236086166672 ], [ 12.6491435687586, -0.5218785150549665 ], [ 14.759246811612796, -3.3924102540165624 ], [ 3.3713270461455567, 0.684721498893279 ], [ 7.485102467431964, 11.31605140860296 ], [ 15.590167968579722, 10.03751076046726 ], [ 14.741134688496102, 7.614591326979312 ]],
              [ [ 8.98206309652297, 0.6449878797066159 ], [ 3.0563396326085863, -1.3977909618935835 ], [ 9.778075685639973, -9.67341759672129 ], [ 3.3408507789136856, 9.366842928824868 ], [ 7.361570329573354, -6.818174725036646 ], [ -0.8409590687699929, -2.734376687313759 ], [ 5.257750080868712, 1.7082378719025442 ], [ -1.1221876285307517, 1.3007756898532947 ], [ 7.421901281838263, 2.8307289597110548 ], [ 4.22713670265318, 3.989118075491704 ], [ -2.612075980737237, 10.692801498413115 ], [ 5.912120206060848, 14.04496364821114 ], [ 5.851241528603223, 6.615465129951104 ], [ 7.094278726451182, 1.4269604954919277 ], [ 10.979490824450744, 12.010945962274725 ], [ 1.2187562244726566, 1.1879251762043253 ], [ 2.077180443519675, 9.485248795119631 ], [ -2.556692118649043, 13.66801936953277 ], [ 5.3194231063902455, 10.142292588625933 ], [ -4.672575798653663, 13.904956645621967 ], [ 16.15303644406986, 22.64077947369555 ], [ 14.219811809984101, 9.26994139401318 ], [ 12.513118317030852, 10.491677499961188 ], [ 16.59853226910282, 9.827398859291135 ], [ 11.216672135633994, 8.218178297388489 ], [ 15.186901426420972, 11.581261783094291 ], [ 14.935706990448756, 1.2983648009378603 ], [ 18.658542692487096, 9.40991424004891 ], [ 12.828063204184343, 11.934533437440601 ], [ 21.091165229730045, 4.414565121282642 ], [ 14.568759815626402, -16.452869036133638 ], [ 15.509425013631166, -13.955314141328525 ], [ 16.688160684433285, -15.83808908126691 ], [ 12.761400574683753, -13.59892980126539 ], [ 9.278088579513074, -8.031375553450735 ], [ 7.469804097029806, -7.0326276824851055 ], [ 15.624991983130888, -6.645691592576373 ], [ 19.04196729043897, -8.974727361178653 ], [ 12.942783676764687, -8.744277916198394 ], [ 17.772315077336003, -12.902256389496067 ], [ -4.958174872830663, 15.975582524155229 ], [ -0.8169158535930405, 11.31657833634744 ], [ 3.360542107364871, 1.871505299777745 ], [ 4.342541623802495, 4.2727790784104664 ], [ 5.35731702432303, 12.711349504919717 ], [ -0.15710387719294117, 12.848956451208483 ], [ 3.065648062357918, 4.394348543504098 ], [ 2.858669849579671, 5.225974685064031 ], [ -1.3697322944546153, 7.950122678409437 ], [ -3.628722701536799, 12.353130979875706 ], [ 8.443047524799432, -9.4263022742599 ], [ 8.857847112810143, -12.093079989087526 ], [ 11.455894963816856, -15.25994860487018 ], [ 9.315419964978688, -12.203637171915659 ], [ 9.856596491638294, -15.178569448906234 ], [ 11.878284020132666, -8.97147535612182 ], [ 7.78326296883731, -6.1766354376696535 ], [ 3.9188684577369086, -5.313268890259742 ], [ 10.003939451055347, -10.412060966460551 ], [ 12.778644127238035, -11.600314330493802 ], [ 13.881958016373934, -6.62819249482779 ], [ 10.343857470262629, -7.321905899964905 ], [ 12.841693231861129, -4.599386741115969 ], [ 7.31289842233477, -10.04484332046029 ], [ 17.692938679946522, -1.6333730474650507 ], [ 3.149444704965375, -0.3252185412656836 ], [ 13.828899553804508, -1.981736559412791 ], [ 7.141869076112572, -6.2229206644693456 ], [ 12.640153592956286, -0.48623160761606465 ], [ 1.7035650311884853, -2.4544435379621667 ], [ 14.293551099944715, 0.8409284296339169 ], [ 10.270632768362313, -9.395098255225589 ], [ 14.418483471269003, 0.27058484166002583 ], [ 14.059232635603788, -2.329736134712931 ], [ 12.334947533984048, -3.122432682730527 ], [ 15.927485349096866, -3.3531118466753367 ], [ 13.860814429824469, -4.82785979385304 ], [ 18.076901797648667, -2.3376554849251017 ], [ 11.66367454335075, -2.1958443993130916 ], [ 19.23347743475784, -6.803184562197585 ], [ 30.69344446640774, -9.562754403702892 ], [ 25.120856155747237, -10.06742640679079 ], [ 22.867622799148368, -9.507034196782193 ], [ 28.79483808792661, -9.766011155880765 ], [ 25.168767462504196, -5.253497500009127 ], [ 24.841274734319015, -8.548568884026567 ], [ 21.9974752206005, -10.45415292350673 ], [ 26.358878809128935, -3.2407684995648145 ], [ 32.532376631265834, -3.4155608770112 ], [ 20.587110043569552, -8.510014197063075 ], [ 14.757518588930276, 9.292409989263625 ], [ 11.235557858606095, 3.7082771210916214 ], [ 16.428776206154016, -8.000192677115834 ], [ 18.17338390035034, 0.12404893749234125 ], [ 13.027196558656229, -1.4875160965255327 ], [ 15.368360578381132, -4.360690634074073 ], [ 5.204692962206769, -0.2683501148141354 ], [ 6.853060349199319, 11.87907346010105 ], [ 17.434425645654038, 9.015426366150992 ], [ 16.79951406308581, 6.839269452105333 ]],
              [ [ 8.771667441379156, 1.7033662280346924 ], [ 4.898759765106228, -2.4485360239023124 ], [ 10.886669450012532, -9.591101547700141 ], [ 4.041161521961186, 8.893871989792293 ], [ 8.106347023589707, -7.3169506727993845 ], [ -0.5165703044758665, -0.9825039950652805 ], [ 6.061807579500572, 0.9167368092544905 ], [ 0.02879150712331091, 0.3236458241445934 ], [ 8.361972594117695, 1.6502922312293802 ], [ 4.167276599008427, 5.0106290974884145 ], [ -1.250421739218394, 9.280653587813585 ], [ 7.078292044006805, 13.321340194712109 ], [ 7.108290095576603, 6.363240495907947 ], [ 6.9772806633259865, 1.3523692056229597 ], [ 11.411735506593155, 11.025723552613032 ], [ 1.9828127161851086, 0.9182647725805063 ], [ 3.2804942369345005, 9.953321770457771 ], [ -1.3351730804201556, 12.582888034753728 ], [ 6.320022608829431, 9.646727138945161 ], [ -3.68845534091885, 13.64046952332757 ], [ 17.427507535699704, 24.03109080657811 ], [ 15.462797317875284, 8.820827014110742 ], [ 12.934672524649635, 10.462892089274959 ], [ 18.509937572825507, 9.199602261009604 ], [ 12.777460594611721, 7.771431359866067 ], [ 15.862292774371426, 10.975702283415698 ], [ 15.413983779327474, 0.44798018579445453 ], [ 18.579110317235905, 9.389939527300763 ], [ 13.874208623510448, 11.826795475774697 ], [ 22.103790706700448, 4.640202259008626 ], [ 15.581565713680908, -17.527811021214298 ], [ 17.16438636526804, -14.769777819455806 ], [ 17.914813093354436, -15.232728135277116 ], [ 12.328929412946321, -12.569511896736891 ], [ 9.9280853197358, -7.586171576664636 ], [ 7.995208930463005, -7.195847417590925 ], [ 16.640242898803454, -5.557873522325015 ], [ 20.084816315079884, -9.143021908639867 ], [ 14.495694080087834, -9.14287600028351 ], [ 19.058700600946334, -11.306008400077404 ], [ -4.074248173381808, 16.215954010510046 ], [ -0.4501913754940447, 11.683617829179617 ], [ 3.943677587183746, 2.3381797185987914 ], [ 4.846505642003939, 3.1964782864783605 ], [ 5.195599663435643, 13.941512284607409 ], [ 0.2004754591151866, 13.78681601030225 ], [ 4.153665922360027, 4.079767877241185 ], [ 2.792359247991755, 7.013217904961167 ], [ -0.8905048043048229, 6.947453706172646 ], [ -1.6098954701710473, 11.523185762006806 ], [ 8.753026237666335, -9.624159210904512 ], [ 10.30153506218733, -11.126463652303052 ], [ 10.822884632474, -14.356853779323306 ], [ 11.160418380733782, -12.971398154858528 ], [ 9.313661326783958, -14.622278053276693 ], [ 11.697402267169826, -7.437521145216462 ], [ 8.075055874824185, -7.295808582908695 ], [ 4.453656756079896, -6.377194767811008 ], [ 10.508458094030921, -11.389858837504056 ], [ 14.223884427787864, -12.42402466975097 ], [ 13.133517368401437, -5.038546845329883 ], [ 11.40901889577941, -5.783221765586043 ], [ 12.530594952979461, -3.719948635133515 ], [ 8.163049709915931, -9.285141909034271 ], [ 17.293456122257375, -0.7141481265979444 ], [ 3.208489729413392, -0.25548812500136864 ], [ 13.281112895598172, -0.819937588450621 ], [ 8.490124670910262, -6.817343283928621 ], [ 13.935442405009255, -1.0912871116239542 ], [ 2.071637710401949, -1.2898982641703811 ], [ 15.90070120858837, 0.018452521399340283 ], [ 10.795080960426992, -9.824744937993959 ], [ 14.647882805376373, 1.7830013642444664 ], [ 15.620211603944156, -1.1388153247159287 ], [ 11.973772390998155, -3.2211310026906057 ], [ 16.167212849446937, -3.5697149682299156 ], [ 13.491344720856546, -4.3509343172046435 ], [ 18.635012060326797, -3.4415072312657076 ], [ 11.272104369461962, -1.5273386013453492 ], [ 19.50565969760715, -7.339255038619204 ], [ 31.14149376896472, -10.397874537410775 ], [ 26.215266232897953, -10.073214585847555 ], [ 23.46740228050058, -10.52793133142028 ], [ 29.17498595154404, -10.832680157963365 ], [ 25.621644987763773, -5.426113576933837 ], [ 25.551066860737514, -8.302178657041216 ], [ 22.46686748803819, -11.193977088438166 ], [ 27.379110214764108, -3.8634525742609607 ], [ 34.17430963771504, -3.8489418873831607 ], [ 20.02265024151253, -7.342990007667085 ], [ 14.851908838660428, 9.627492187223446 ], [ 12.194906405472091, 3.749150885916075 ], [ 17.580970845757726, -8.733427127068222 ], [ 17.885011117022653, -0.10564865232835541 ], [ 13.970803735579109, -1.9977390424015655 ], [ 15.234385224338585, -4.417070219467474 ], [ 6.4653231912884355, -1.3875949313414169 ], [ 6.548912924176111, 12.668913351884898 ], [ 17.85417183300648, 7.922294432203478 ], [ 17.844252961396105, 6.489436329776691 ]]])

plt.style.use("seaborn-v0_8-whitegrid")

K = 7  # number of clusters
initial_reps = X[0][:K]  # take first K points from first timestep as initial reps

all_reps, all_clusterings, J_obj_temporal = Kmeans_alg_temporal(X, initial_reps, max_iterations=10)

for m in range(len(X)):
    Z = X[m,:7]
    # print(X, "\n")
    
    Z, c, final_obj, steps = Kmeans_alg(X[m],Z)
    # print("Z = ", Z)
    # print("c = ", c)

    print(f"Time {m}:")
    print("J^clust = ", final_obj[-1])
    print("Steps = ", steps)

    plt.figure()
    plt.scatter(X[m,:,0], X[m,:,1], color='gray', alpha=0.5, label='Points')

    k = len(Z)
    for j in range(k):
        cluster_points = [X[m,i,:] for i in range(len(X[m])) if c[i]==j]
        if cluster_points:
            plt.scatter(
                [p[0] for p in cluster_points],
                [p[1] for p in cluster_points],
                label=f'Cluster {j+1}'
            )
    
    plt.scatter(Z[:,0], Z[:,1], color='black', marker='X', s=100, label='Centers')
    plt.xlim(-10,35)
    plt.ylim(-20,25)
    plt.legend()
    plt.show()


    
    # plt.xlim(-10,35)
    # plt.ylim(-20,25)
    # plt.scatter( X[m,:,0],X[m,:,1])
    # plt.show()
    
    # clusters = [[X[m,i,:] for i in range(len(X[m])) if c[i]==j] for j in range(len(c))]
    # for i in range(len(c)):
    #     plt.scatter([point[0] for point in clusters[i]],[point[1] for point in clusters[i]])
    # plt.xlim(-10,35)
    # plt.ylim(-20,25)
    # plt.show()
